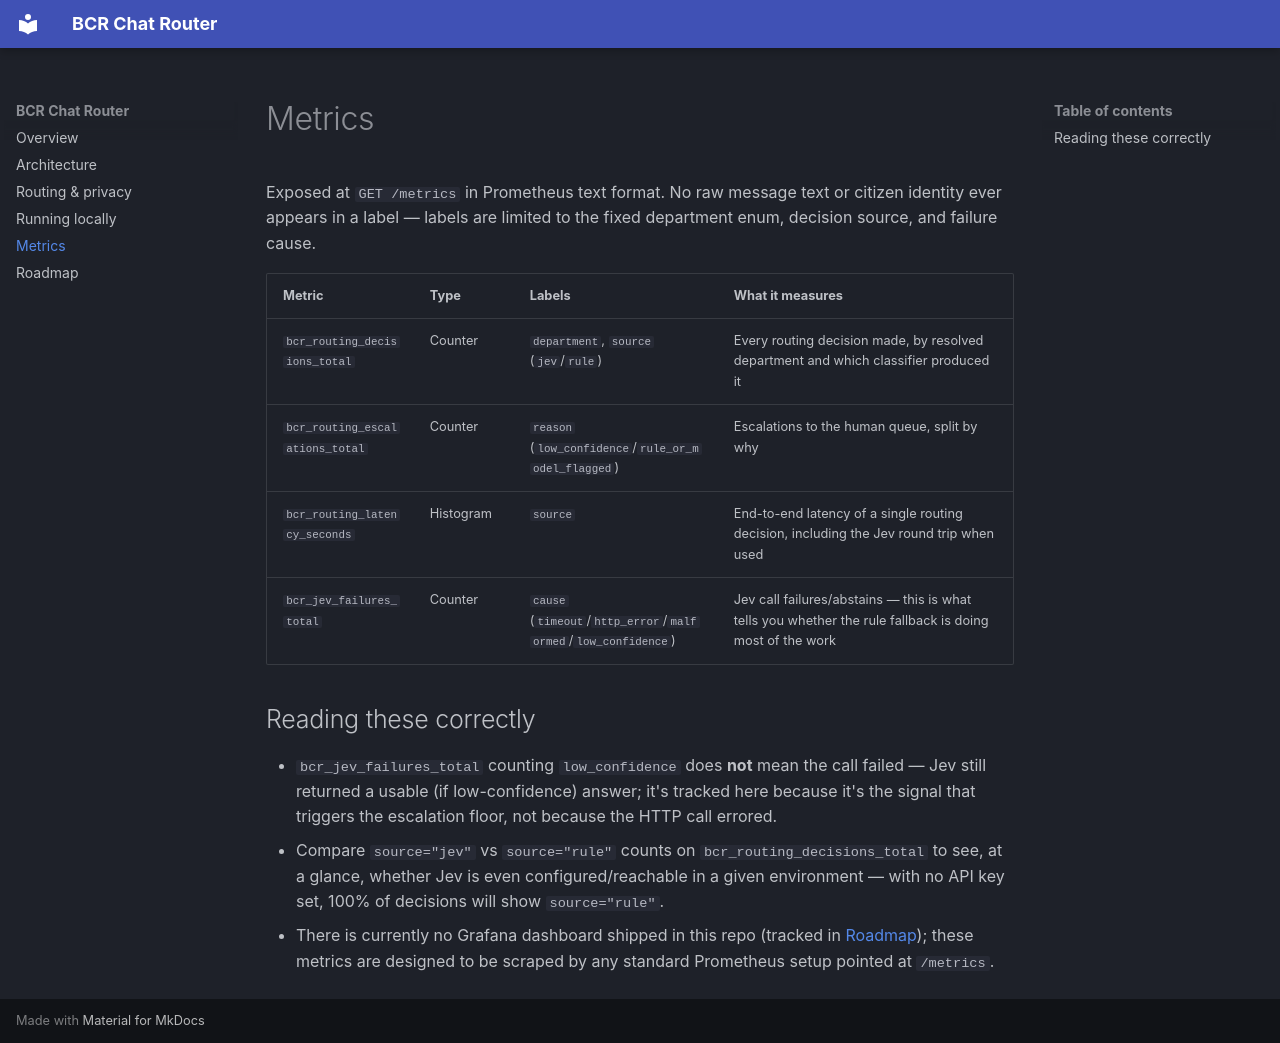

repository: ianlintner/bcr-chat-router · page: metrics/index.html · generator: mkdocs

# Metrics

Exposed at `GET /metrics` in Prometheus text format. No raw message text or
citizen identity ever appears in a label — labels are limited to the fixed
department enum, decision source, and failure cause.

| Metric | Type | Labels | What it measures |
|---|---|---|---|
| `bcr_routing_decisions_total` | Counter | `department`, `source` (`jev`/`rule`) | Every routing decision made, by resolved department and which classifier produced it |
| `bcr_routing_escalations_total` | Counter | `reason` (`low_confidence`/`rule_or_model_flagged`) | Escalations to the human queue, split by why |
| `bcr_routing_latency_seconds` | Histogram | `source` | End-to-end latency of a single routing decision, including the Jev round trip when used |
| `bcr_jev_failures_total` | Counter | `cause` (`timeout`/`http_error`/`malformed`/`low_confidence`) | Jev call failures/abstains — this is what tells you whether the rule fallback is doing most of the work |

## Reading these correctly

- `bcr_jev_failures_total` counting `low_confidence` does **not** mean the
  call failed — Jev still returned a usable (if low-confidence) answer; it's
  tracked here because it's the signal that triggers the escalation floor,
  not because the HTTP call errored.
- Compare `source="jev"` vs `source="rule"` counts on
  `bcr_routing_decisions_total` to see, at a glance, whether Jev is even
  configured/reachable in a given environment — with no API key set, 100%
  of decisions will show `source="rule"`.
- There is currently no Grafana dashboard shipped in this repo (tracked in
  [Roadmap](roadmap.md)); these metrics are designed to be scraped by any
  standard Prometheus setup pointed at `/metrics`.
